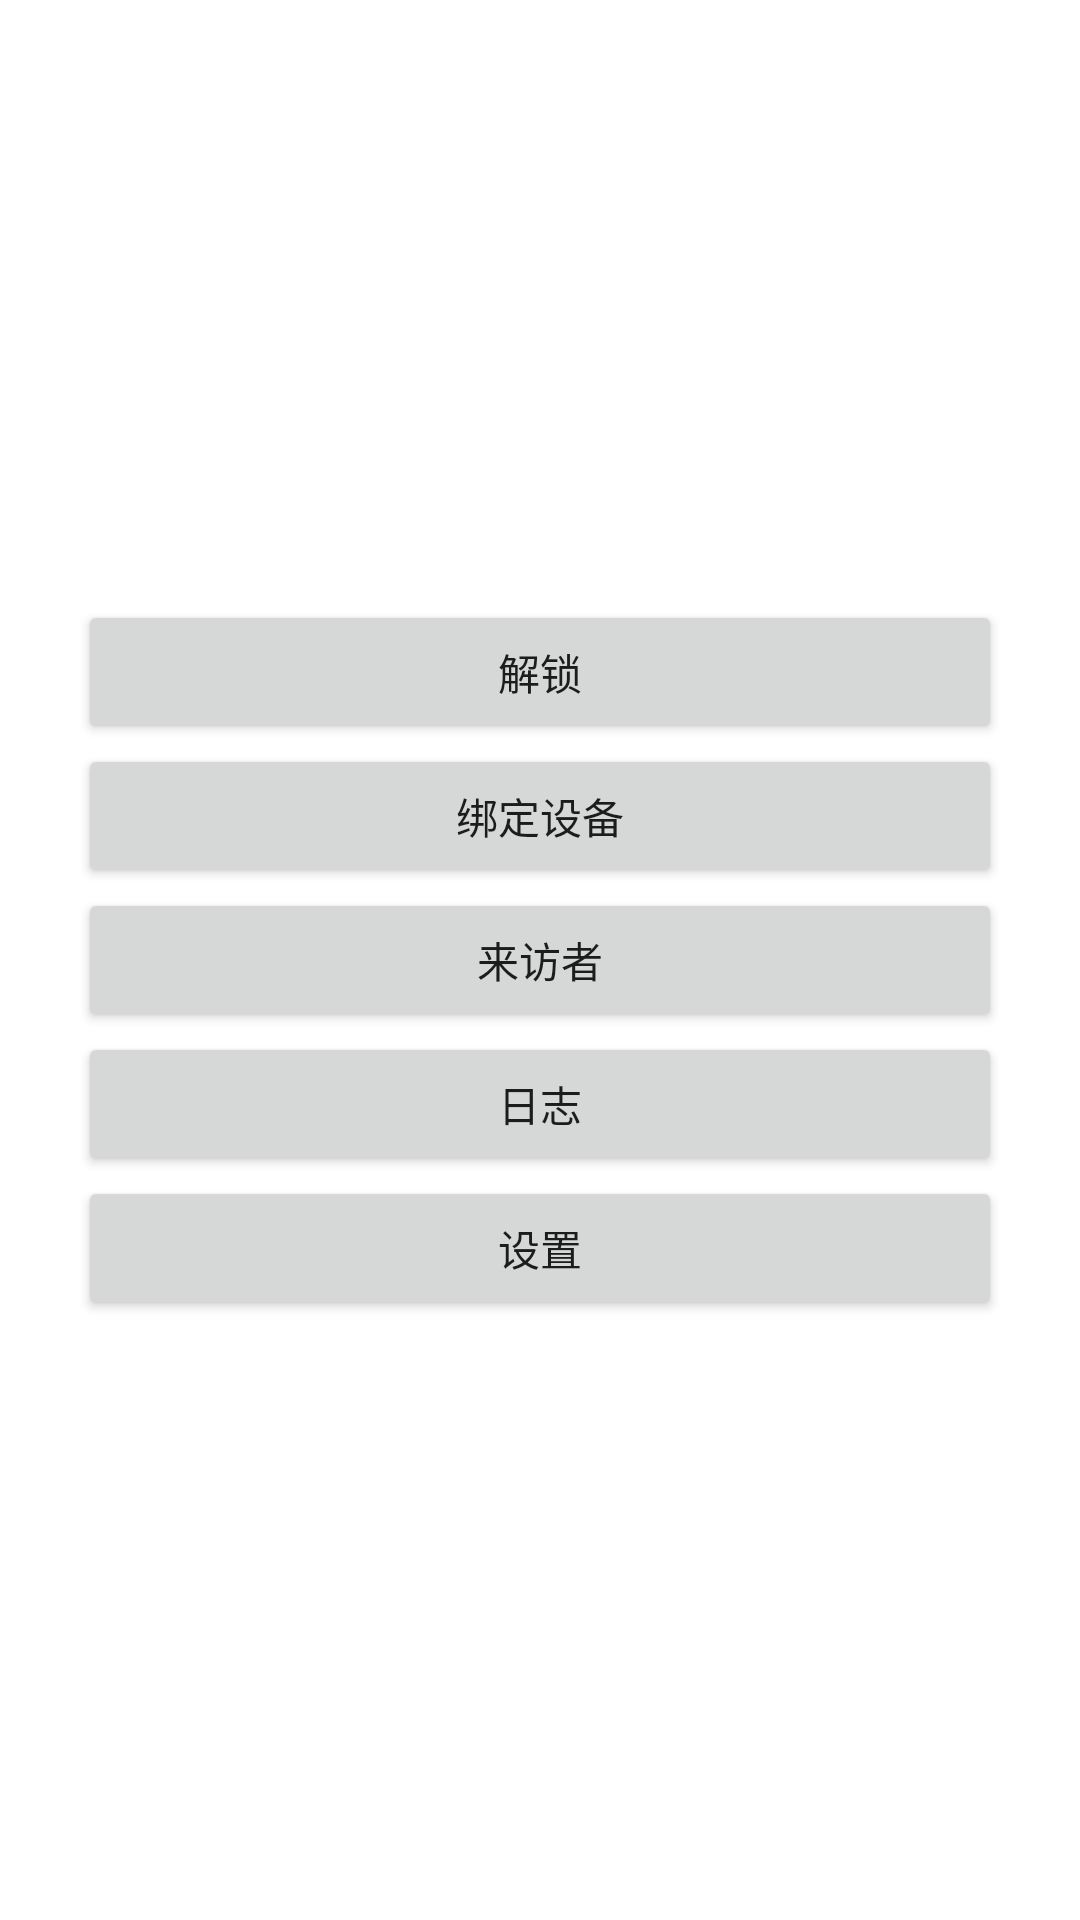

Layout XML and referenced resources for this Android screen:
<!-- AndroidManifest.xml: application theme AppTheme -->
<!-- res/layout/activity_main.xml -->
<?xml version="1.0" encoding="utf-8"?>
<RelativeLayout xmlns:android="http://schemas.android.com/apk/res/android"
    xmlns:tools="http://schemas.android.com/tools"
    android:id="@+id/activity_main"
    android:layout_width="match_parent"
    android:layout_height="match_parent"
    android:paddingBottom="@dimen/activity_vertical_margin"
    android:paddingLeft="@dimen/activity_horizontal_margin"
    android:paddingRight="@dimen/activity_horizontal_margin"
    android:paddingTop="@dimen/activity_vertical_margin"
    tools:context="com.example.intelliapp.ui.MainActivity">

    <LinearLayout
        android:layout_width="match_parent"
        android:layout_height="match_parent"
        android:orientation="vertical"
        android:gravity="center"
        android:padding="10dp">

        <Button
            android:id="@+id/unlock_bn"
            android:layout_width="match_parent"
            android:layout_height="wrap_content"
            android:text="解锁" />

        <Button
            android:id="@+id/scan_bn"
            android:layout_width="match_parent"
            android:layout_height="wrap_content"
            android:text="绑定设备" />

        <Button
            android:id="@+id/visitor_bn"
            android:layout_width="match_parent"
            android:layout_height="wrap_content"
            android:text="来访者" />

        <Button
            android:id="@+id/log_bn"
            android:layout_width="match_parent"
            android:layout_height="wrap_content"
            android:text="日志" />

        <Button
            android:id="@+id/setting_bn"
            android:layout_width="match_parent"
            android:layout_height="wrap_content"
            android:text="设置" />
    </LinearLayout>
</RelativeLayout>
<!-- resources referenced by this layout -->
<resources>
  <dimen name="activity_horizontal_margin">16dp</dimen>
  <dimen name="activity_vertical_margin">16dp</dimen>
  <style name="AppTheme" parent="Theme.AppCompat.Light.NoActionBar">
          <item name="colorPrimaryDark">@color/colorPrimaryDark</item>
          <item name="colorPrimary">@color/colorPrimary</item>
          <item name="colorAccent">@color/colorPrimary</item>
          <item name="colorControlActivated">@color/colorPrimary</item>
          <item name="android:navigationBarColor" tools:targetApi="lollipop">@color/navigationBarColor</item>
          <item name="android:windowBackground">@android:color/white</item>
      </style>
  <!-- not gathered from this repository: default colours our renderer supplied (Android Studio template values) -->
  <color name="colorPrimary">#FF6200EE</color>
  <color name="colorPrimaryDark">#FF3700B3</color>
</resources>
